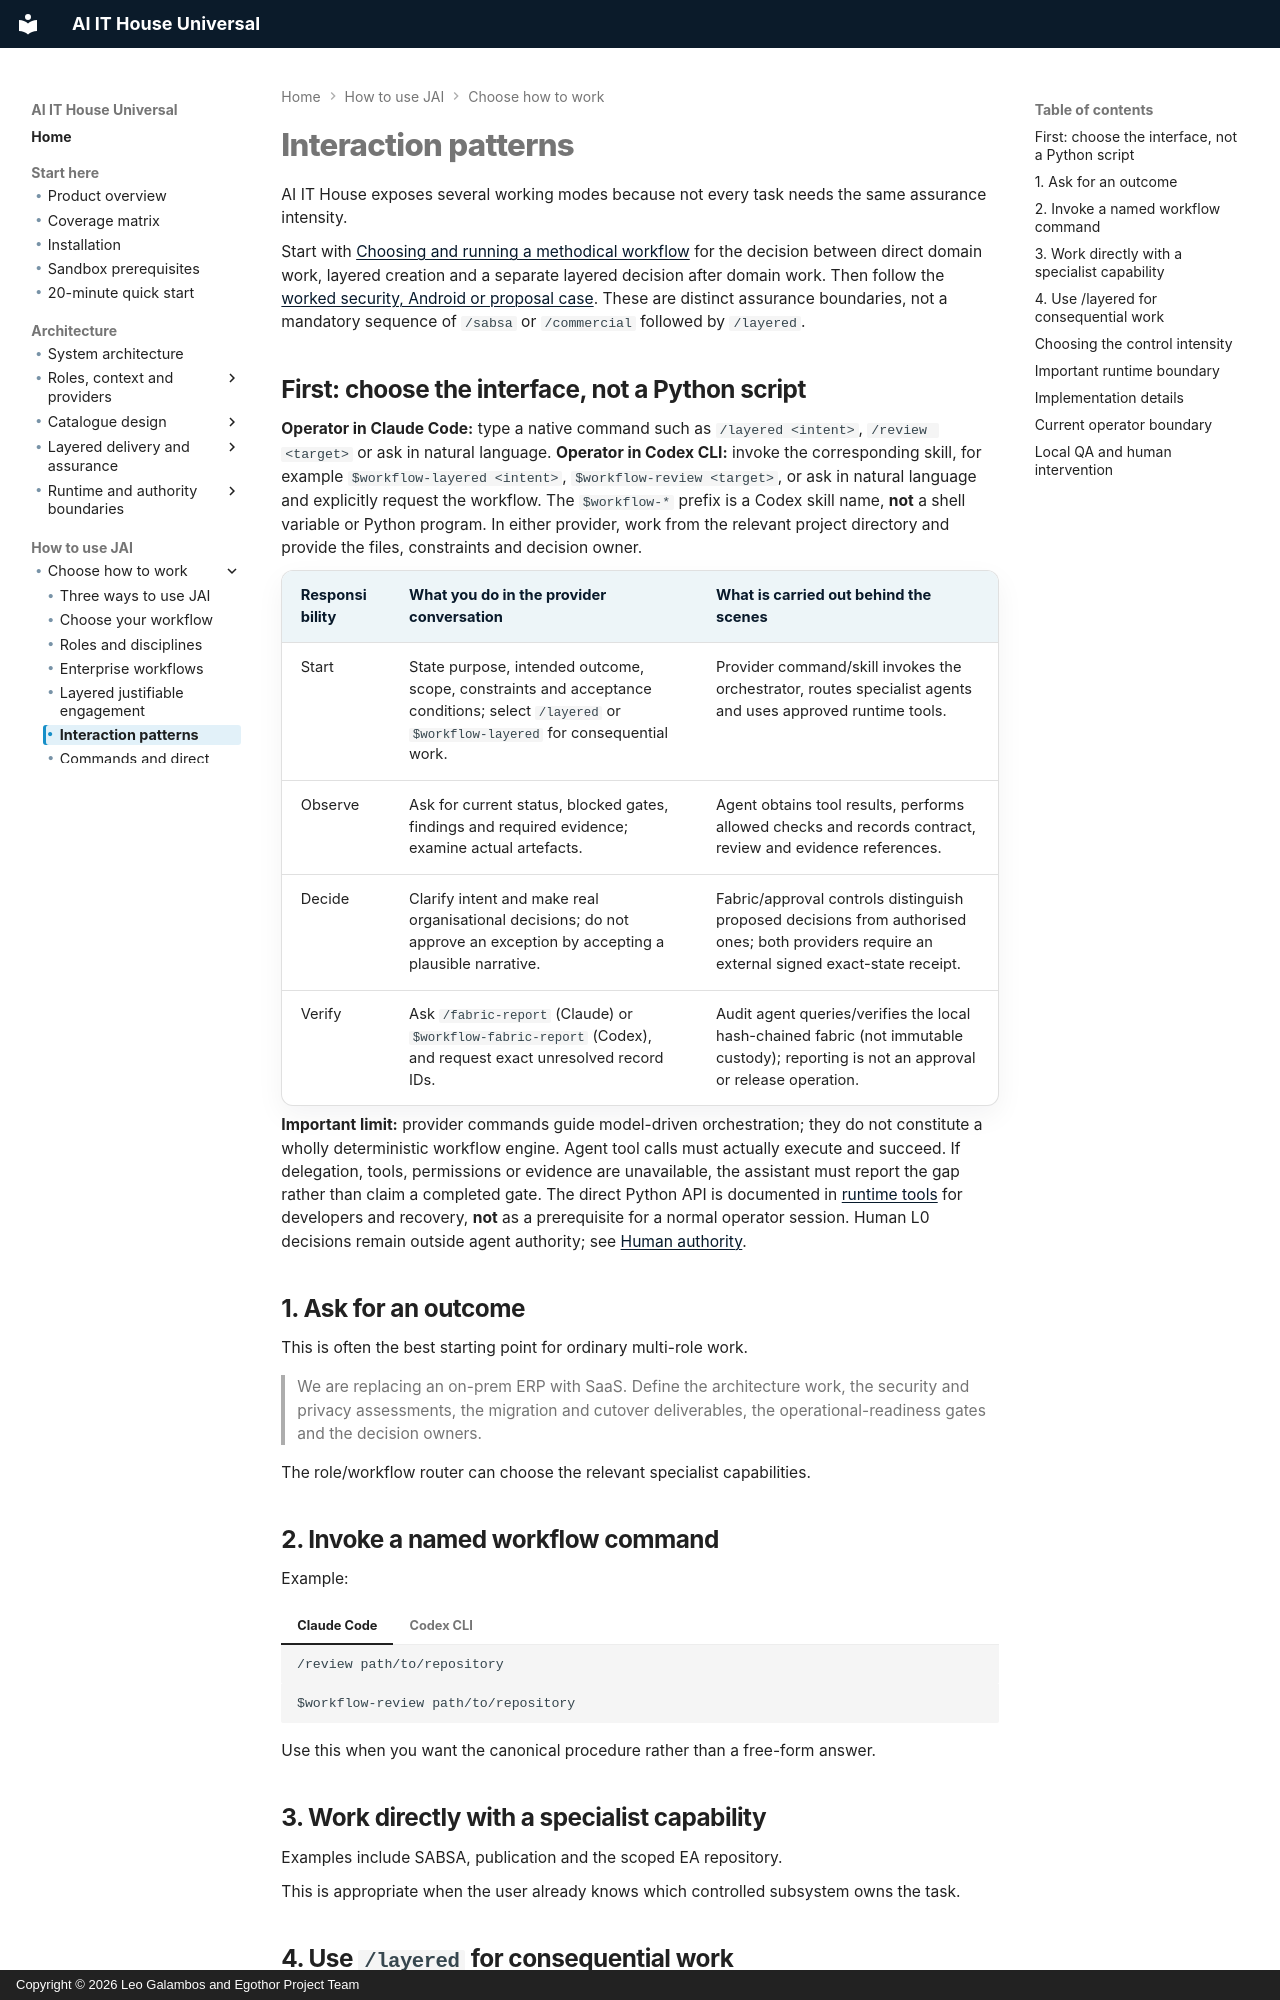

repository: leogalambos/JAI · page: using/interaction-model/index.html · generator: mkdocs · copyright: Copyright © 2026 Leo Galambos and Egothor Project Team

# Interaction patterns


AI IT House exposes several working modes because not every task needs the same assurance intensity.

Start with [Choosing and running a methodical workflow](methodical-workflows.md) for the decision between direct domain work, layered creation and a separate layered decision after domain work. Then follow the [worked security, Android or proposal case](../examples/how-to-use-JAI/index.md#2-work-through-a-complete-case). These are distinct assurance boundaries, not a mandatory sequence of `/sabsa` or `/commercial` followed by `/layered`.

## First: choose the interface, not a Python script

**Operator in Claude Code:** type a native command such as `/layered <intent>`, `/review <target>` or ask in natural language. **Operator in Codex CLI:** invoke the corresponding skill, for example `$workflow-layered <intent>`, `$workflow-review <target>`, or ask in natural language and explicitly request the workflow. The `$workflow-*` prefix is a Codex skill name, **not** a shell variable or Python program. In either provider, work from the relevant project directory and provide the files, constraints and decision owner.

| Responsibility | What you do in the provider conversation | What is carried out behind the scenes |
| --- | --- | --- |
| Start | State purpose, intended outcome, scope, constraints and acceptance conditions; select `/layered` or `$workflow-layered` for consequential work. | Provider command/skill invokes the orchestrator, routes specialist agents and uses approved runtime tools. |
| Observe | Ask for current status, blocked gates, findings and required evidence; examine actual artefacts. | Agent obtains tool results, performs allowed checks and records contract, review and evidence references. |
| Decide | Clarify intent and make real organisational decisions; do not approve an exception by accepting a plausible narrative. | Fabric/approval controls distinguish proposed decisions from authorised ones; both providers require an external signed exact-state receipt. |
| Verify | Ask `/fabric-report` (Claude) or `$workflow-fabric-report` (Codex), and request exact unresolved record IDs. | Audit agent queries/verifies the local hash-chained fabric (not immutable custody); reporting is not an approval or release operation. |

**Important limit:** provider commands guide model-driven orchestration; they do not constitute a wholly deterministic workflow engine. Agent tool calls must actually execute and succeed. If delegation, tools, permissions or evidence are unavailable, the assistant must report the gap rather than claim a completed gate. The direct Python API is documented in [runtime tools](../reference/runtime-tools-detailed.md) for developers and recovery, **not** as a prerequisite for a normal operator session. Human L0 decisions remain outside agent authority; see [Human authority](../operations/human-authority.md).

## 1. Ask for an outcome

This is often the best starting point for ordinary multi-role work.

> We are replacing an on-prem ERP with SaaS. Define the architecture work, the security and privacy assessments, the migration and cutover deliverables, the operational-readiness gates and the decision owners.

The role/workflow router can choose the relevant specialist capabilities.

## 2. Invoke a named workflow command

Example:

=== "Claude Code"

    ```text
    /review path/to/repository
    ```

=== "Codex CLI"

    ```text
    $workflow-review path/to/repository
    ```

Use this when you want the canonical procedure rather than a free-form answer.
